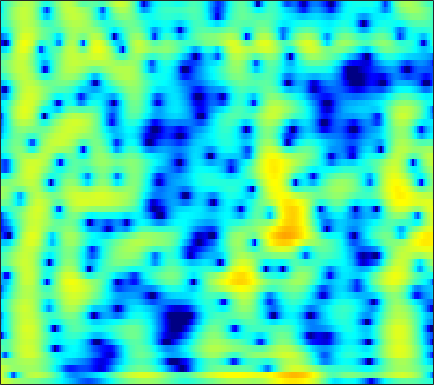

The table this chart was drawn from, first rows:
4.0183, 3.6474, 3.1449, 2.6552, 2.3055, 1.8724, 1.4888, 1.2368, 0.95118, 0.71345, 0.51877, 0.3892, 0.22956, 0.066753, -0.065423, -0.26216, -0.49364, -0.69291, -0.9965, -1.3489, -1.752, -2.0874, -2.5787, -3.1263
4.053, 2.657, 0.3456, -2.755, -5.971, -12.54, -14.66, -9.435, -4.983, -2.255, -0.43, 0.5638, 1.532, 2.188, 2.516, 2.767, 2.83, 2.768, 2.549, 2.187, 1.684, 1.217, 0.4753, -0.4013
3.409, 2.896, 2.249, 1.687, 1.343, 1.016, 0.8479, 0.8194, 0.8827, 1.018, 1.179, 1.288, 1.392, 1.427, 1.394, 1.262, 1.018, 0.7582, 0.3072, -0.2667, -0.968, -1.584, -2.534, -3.639
1.378, 0.9739, 0.6013, 0.4372, 0.4412, 0.5799, 0.822, 1.038, 1.332, 1.6, 1.815, 1.928, 2.003, 1.982, 1.899, 1.691, 1.371, 1.057, 0.5471, -0.05569, -0.7423, -1.307, -2.117, -2.977
-7.078, -11.32, -14.12, -8.681, -5.501, -2.563, -0.5193, 0.6407, 1.825, 2.684, 3.28, 3.576, 3.783, 3.797, 3.686, 3.38, 2.891, 2.405, 1.6, 0.633, -0.4784, -1.39, -2.664, -3.929
-1.757, -2.221, -2.336, -1.87, -1.244, -0.2355, 0.7941, 1.51, 2.342, 2.999, 3.469, 3.693, 3.812, 3.726, 3.525, 3.076, 2.4, 1.729, 0.5937, -0.8475, -2.659, -4.328, -7.148, -11.11
-3.123, -3.027, -2.567, -1.832, -1.174, -0.2461, 0.6628, 1.294, 2.041, 2.639, 3.075, 3.29, 3.409, 3.329, 3.136, 2.71, 2.1, 1.52, 0.5876, -0.5068, -1.72, -2.668, -3.918, -5.052
-19.73, -14.11, -8.905, -5.507, -3.589, -1.554, 0.04966, 1.032, 2.086, 2.881, 3.434, 3.703, 3.875, 3.834, 3.657, 3.233, 2.607, 2.012, 1.053, -0.08502, -1.365, -2.378, -3.714, -4.901
-8.076, -7.308, -5.771, -3.988, -2.66, -1.021, 0.4129, 1.341, 2.373, 3.17, 3.732, 3.993, 4.139, 4.072, 3.878, 3.414, 2.708, 2.02, 0.8719, -0.5911, -2.461, -4.221, -7.276, -11.83
-8.801, -7.392, -5.527, -3.764, -2.535, -1.044, 0.2529, 1.091, 2.021, 2.744, 3.259, 3.499, 3.621, 3.527, 3.326, 2.882, 2.236, 1.631, 0.6922, -0.3835, -1.583, -2.537, -3.805, -4.899
-10.92, -8.544, -5.951, -3.83, -2.479, -0.9342, 0.352, 1.158, 2.025, 2.655, 3.074, 3.257, 3.31, 3.131, 2.856, 2.316, 1.58, 0.9112, -0.08293, -1.111, -2.074, -2.686, -3.27, -3.515
-6.434, -5.287, -3.742, -2.261, -1.222, 0.02766, 1.11, 1.806, 2.574, 3.133, 3.45, 3.546, 3.49, 3.187, 2.787, 2.022, 0.9614, -0.0767, -1.856, -4.157, -7.088, -9.6, -11.7, -9.852
-6.081, -5.166, -3.87, -2.568, -1.624, -0.4459, 0.5971, 1.269, 2.008, 2.583, 2.959, 3.08, 3.034, 2.778, 2.426, 1.73, 0.788, -0.09471, -1.552, -3.345, -5.313, -6.649, -7.495, -6.665
-10.43, -8.859, -6.83, -4.987, -3.745, -2.264, -0.9778, -0.1465, 0.7531, 1.426, 1.915, 2.146, 2.24, 2.123, 1.898, 1.413, 0.7753, 0.2493, -0.4868, -1.213, -1.807, -2.066, -2.117, -1.836
-13.94, -11.37, -8.724, -6.54, -5.084, -3.348, -1.816, -0.7902, 0.4014, 1.296, 1.904, 2.207, 2.397, 2.294, 2.054, 1.517, 0.7134, -0.01693, -1.062, -2.104, -2.958, -3.296, -3.169, -2.427
-9.909, -10.08, -9.827, -8.661, -7.171, -4.836, -2.582, -1.119, 0.5007, 1.797, 2.697, 3.087, 3.307, 3.168, 2.833, 2.079, 0.894, -0.3706, -2.637, -5.868, -11.24, -18.72, -14.17, -7.385
-9.433, -12.07, -17.9, -17.89, -12.01, -6.875, -3.429, -1.464, 0.4608, 1.8, 2.759, 3.213, 3.446, 3.34, 3.007, 2.265, 1.249, 0.2668, -1.319, -2.98, -4.418, -5.093, -5.008, -3.924
-4.332, -4.503, -4.451, -3.932, -3.197, -1.903, -0.5582, 0.3935, 1.571, 2.446, 3.008, 3.278, 3.369, 3.183, 2.826, 2.061, 1.085, 0.213, -1.183, -2.665, -4.016, -4.816, -5.355, -5.048
-2.461, -2.017, -1.398, -0.703, -0.1603, 0.6001, 1.391, 1.925, 2.534, 3.08, 3.409, 3.498, 3.43, 3.095, 2.698, 1.894, 0.7096, -0.3781, -2.224, -4.786, -8.344, -12.4, -24.06, -16.41
-3.228, -2.583, -1.779, -0.9784, -0.3861, 0.3711, 1.11, 1.662, 2.248, 2.713, 3.079, 3.207, 3.207, 2.951, 2.625, 1.986, 1.013, 0.1206, -1.241, -2.883, -4.605, -5.731, -6.72, -6.665
-5.076, -4.604, -3.899, -3.13, -2.465, -1.482, -0.4976, 0.2418, 1.234, 2.014, 2.639, 2.989, 3.255, 3.285, 3.104, 2.677, 2.037, 1.368, 0.3429, -0.7828, -1.971, -2.769, -3.593, -4.036
-8.706, -8.751, -8.643, -8.127, -7.292, -5.561, -3.462, -2.015, -0.2064, 1.398, 2.575, 3.269, 3.892, 4.245, 4.269, 4.019, 3.514, 2.887, 1.739, 0.2714, -1.696, -3.511, -6.328, -8.982
-14.88, -15.58, -18.47, -27.66, -26.01, -14.08, -8.435, -5.305, -2.28, -0.02014, 1.757, 2.75, 3.714, 4.281, 4.525, 4.511, 4.142, 3.676, 2.678, 1.29, -0.5617, -2.349, -5.158, -7.832
-17.2, -16.22, -15.14, -13.89, -12.55, -10.15, -7.346, -5.485, -3.084, -1.103, 0.47, 1.452, 2.477, 3.162, 3.475, 3.673, 3.555, 3.315, 2.799, 2.041, 1.178, 0.4756, -0.4027, -1.041
-16.36, -14.7, -12.43, -10.41, -8.897, -7.04, -5.203, -3.867, -2.357, -0.8624, 0.352, 1.145, 2.015, 2.706, 3.03, 3.297, 3.363, 3.242, 2.959, 2.472, 1.855, 1.327, 0.5711, -0.1502
-14.78, -12.08, -9.389, -7.323, -6.037, -4.514, -3.272, -2.367, -1.211, -0.2373, 0.7731, 1.441, 2.22, 2.87, 3.264, 3.587, 3.745, 3.702, 3.434, 2.959, 2.209, 1.499, 0.3009, -1.176
-5.731, -5.13, -4.328, -3.617, -3.178, -2.746, -2.34, -2.154, -1.707, -1.082, -0.2562, 0.4859, 1.513, 2.41, 2.999, 3.604, 3.903, 3.995, 3.829, 3.392, 2.637, 1.84, 0.4255, -1.573
-0.6172, -0.7741, -1.042, -1.465, -1.94, -2.899, -4.277, -5.601, -7.667, -7.98, -5.915, -3.814, -1.362, 0.5558, 1.593, 2.591, 3.181, 3.377, 3.399, 3.102, 2.591, 2.043, 1.183, 0.1893
1.374, 1.031, 0.4935, -0.2353, -0.9545, -2.252, -4.135, -5.959, -9.168, -10.31, -7.332, -4.715, -1.985, -0.04768, 0.9996, 1.853, 2.356, 2.429, 2.3, 1.88, 1.32, 0.838, 0.228, -0.2175
1.443, 1.245, 0.9583, 0.6278, 0.338, -0.05966, -0.5593, -0.7936, -1.045, -0.8685, -0.396, 0.1437, 0.943, 1.589, 1.947, 2.166, 2.05, 1.736, 0.9594, -0.166, -1.681, -2.92, -4.497, -5.228
-0.7467, -0.6799, -0.545, -0.3205, -0.1154, 0.1991, 0.5864, 0.8477, 1.31, 1.713, 2.171, 2.48, 2.788, 2.984, 2.961, 2.786, 2.23, 1.619, 0.3669, -1.418, -4.056, -6.875, -13.04, -22.13
-5.853, -5.6, -5.044, -4.19, -3.365, -2.167, -0.8973, -0.03955, 1.002, 1.883, 2.593, 3.002, 3.379, 3.559, 3.558, 3.318, 2.849, 2.301, 1.34, 0.07754, -1.412, -2.587, -4.006, -4.886
-13.34, -14.28, -15.06, -12.76, -9.842, -6.203, -3.486, -1.741, -0.02639, 1.368, 2.369, 2.924, 3.473, 3.766, 3.881, 3.779, 3.54, 3.19, 2.604, 1.801, 0.8659, 0.06596, -1.05, -2.213
-13.59, -14.51, -15.46, -13.11, -10.01, -6.381, -3.463, -1.83, -0.03016, 1.264, 2.217, 2.74, 3.232, 3.524, 3.651, 3.715, 3.654, 3.519, 3.223, 2.736, 2.057, 1.353, 0.1609, -1.488
-7.483, -7.014, -6.231, -5.113, -4.125, -2.7, -1.367, -0.5013, 0.4425, 1.076, 1.459, 1.611, 1.633, 1.632, 1.611, 1.777, 1.986, 2.226, 2.446, 2.564, 2.435, 2.179, 1.54, 0.5604
-4.946, -4.329, -3.428, -2.527, -1.862, -1.032, -0.4138, -0.007837, 0.1682, 0.0855, -0.4375, -1.13, -2.417, -3.932, -4.755, -4.647, -3.068, -1.695, -0.05757, 1.154, 1.953, 2.328, 2.541, 2.515
-6.102, -5.15, -3.922, -2.833, -2.106, -1.355, -0.7733, -0.5815, -0.5609, -0.9712, -1.912, -3.077, -5.432, -9.498, -14.08, -13.85, -7.851, -4.838, -2.102, -0.2662, 1.037, 1.728, 2.416, 2.864
-9.295, -7.676, -5.855, -4.291, -3.322, -2.243, -1.451, -1.076, -0.7861, -0.8617, -1.217, -1.669, -2.427, -3.217, -3.538, -3.579, -3.002, -2.348, -1.412, -0.4878, 0.3218, 0.8675, 1.507, 2.05
-11.11, -9.275, -7.057, -5.11, -3.839, -2.381, -1.28, -0.5861, 0.004466, 0.36, 0.4672, 0.4129, 0.179, -0.1063, -0.3604, -0.6816, -0.9258, -1.082, -1.157, -1.102, -0.8713, -0.5599, -0.03732, 0.5877
-12.49, -10.3, -7.462, -4.95, -3.303, -1.494, -0.0364, 0.857, 1.7, 2.287, 2.567, 2.606, 2.413, 1.99, 1.475, 0.6032, -0.534, -1.572, -3.011, -4.301, -4.774, -4.424, -3.316, -1.989
-15.4, -11.12, -7.138, -4.141, -2.333, -0.3543, 1.254, 2.17, 3.182, 3.843, 4.19, 4.236, 4.031, 3.464, 2.756, 1.448, -0.4898, -2.492, -6.356, -13.49, -28.02, -13.74, -8.071, -5.297
-8.267, -6.999, -5.085, -3.185, -1.831, -0.1597, 1.251, 2.193, 3.199, 3.919, 4.367, 4.501, 4.409, 3.978, 3.449, 2.4, 0.9609, -0.3184, -2.273, -4.175, -5.471, -5.931, -6.189, -6.544
-6.846, -6.352, -5.349, -4.023, -2.88, -1.348, 0.1542, 1.172, 2.298, 3.206, 3.827, 4.117, 4.241, 4.095, 3.825, 3.225, 2.418, 1.7, 0.6045, -0.5621, -1.784, -2.784, -4.309, -6.327
-10.69, -11.14, -10.49, -8.377, -6.451, -3.925, -1.747, -0.4063, 1.118, 2.266, 3.092, 3.511, 3.835, 3.91, 3.797, 3.485, 3.005, 2.528, 1.794, 0.9581, 0.009751, -0.7653, -1.884, -3.1
-15.57, -20.4, -21.78, -13.2, -9.206, -5.491, -2.829, -1.23, 0.3959, 1.6, 2.465, 2.904, 3.26, 3.366, 3.302, 3.069, 2.676, 2.304, 1.756, 1.151, 0.531, 0.07819, -0.5044, -1.039
-8.803, -8.605, -7.765, -6.26, -4.9, -3.06, -1.367, -0.2944, 0.8831, 1.79, 2.4, 2.691, 2.842, 2.76, 2.579, 2.161, 1.595, 1.131, 0.4813, -0.1221, -0.5843, -0.8173, -0.9787, -0.9855
-4.608, -3.927, -2.995, -1.997, -1.221, -0.1858, 0.7559, 1.368, 2.074, 2.56, 2.816, 2.851, 2.676, 2.249, 1.762, 0.8805, -0.2199, -1.17, -2.543, -3.764, -4.489, -4.531, -3.949, -2.978
-2.262, -1.61, -0.777, 0.03633, 0.6349, 1.366, 2.014, 2.448, 2.854, 3.062, 3.064, 2.888, 2.432, 1.682, 0.8824, -0.4928, -2.302, -4.07, -7.219, -12.01, -19.54, -16.89, -10.29, -6.406
-1.671, -1.2, -0.5251, 0.1967, 0.7578, 1.458, 2.108, 2.54, 2.904, 3.071, 2.998, 2.74, 2.148, 1.253, 0.3328, -1.141, -2.91, -4.432, -6.626, -8.724, -9.914, -9.616, -7.903, -5.761
-2.966, -2.711, -2.096, -1.225, -0.4725, 0.6362, 1.695, 2.336, 3.025, 3.421, 3.456, 3.264, 2.647, 1.604, 0.5532, -1.102, -3.035, -4.535, -6.11, -6.871, -6.747, -6.23, -5.189, -4
-7.829, -7.983, -7.406, -5.667, -3.816, -1.266, 0.909, 2.257, 3.647, 4.495, 4.837, 4.776, 4.229, 3.107, 1.906, -0.4139, -3.807, -7.505, -15.1, -14.95, -9.038, -6.524, -4.56, -3.447
-18.46, -19.01, -30.87, -16.61, -9.758, -4.233, -0.531, 1.504, 3.398, 4.639, 5.315, 5.438, 5.173, 4.43, 3.545, 1.873, -0.3013, -2.11, -4.163, -4.848, -4.266, -3.708, -3.354, -3.772
-12.73, -11.92, -10.36, -8.087, -6.014, -3.26, -0.855, 0.6057, 2.212, 3.346, 4.032, 4.284, 4.289, 3.953, 3.478, 2.662, 1.708, 0.9839, 0.0775, -0.6742, -1.277, -1.707, -2.354, -3.284
-6.646, -6.231, -5.319, -4.108, -3.092, -1.702, -0.3505, 0.5944, 1.629, 2.403, 2.9, 3.115, 3.154, 2.933, 2.627, 2.078, 1.414, 0.8743, 0.1245, -0.5648, -1.18, -1.574, -2.026, -2.369
-4.848, -4.259, -3.331, -2.312, -1.532, -0.4962, 0.4698, 1.115, 1.814, 2.339, 2.665, 2.753, 2.68, 2.39, 2.046, 1.403, 0.5798, -0.1313, -1.114, -2.056, -2.799, -3.136, -3.252, -3.005
-5.407, -4.23, -2.8, -1.528, -0.6551, 0.3787, 1.25, 1.782, 2.387, 2.806, 3.023, 3.031, 2.849, 2.427, 1.935, 1.017, -0.2246, -1.4, -3.288, -5.585, -7.9, -8.892, -8.129, -6.05
-6.464, -4.753, -2.974, -1.552, -0.6544, 0.3715, 1.241, 1.81, 2.418, 2.841, 3.057, 3.092, 2.912, 2.459, 1.92, 0.916, -0.4583, -1.783, -4.125, -7.397, -12.26, -15.93, -12.38, -7.58
-5.289, -4.396, -3.337, -2.394, -1.741, -0.8711, 0.003598, 0.645, 1.379, 1.975, 2.372, 2.518, 2.479, 2.167, 1.752, 0.9819, -0.02845, -0.9046, -2.196, -3.457, -4.401, -4.701, -4.379, -3.413
